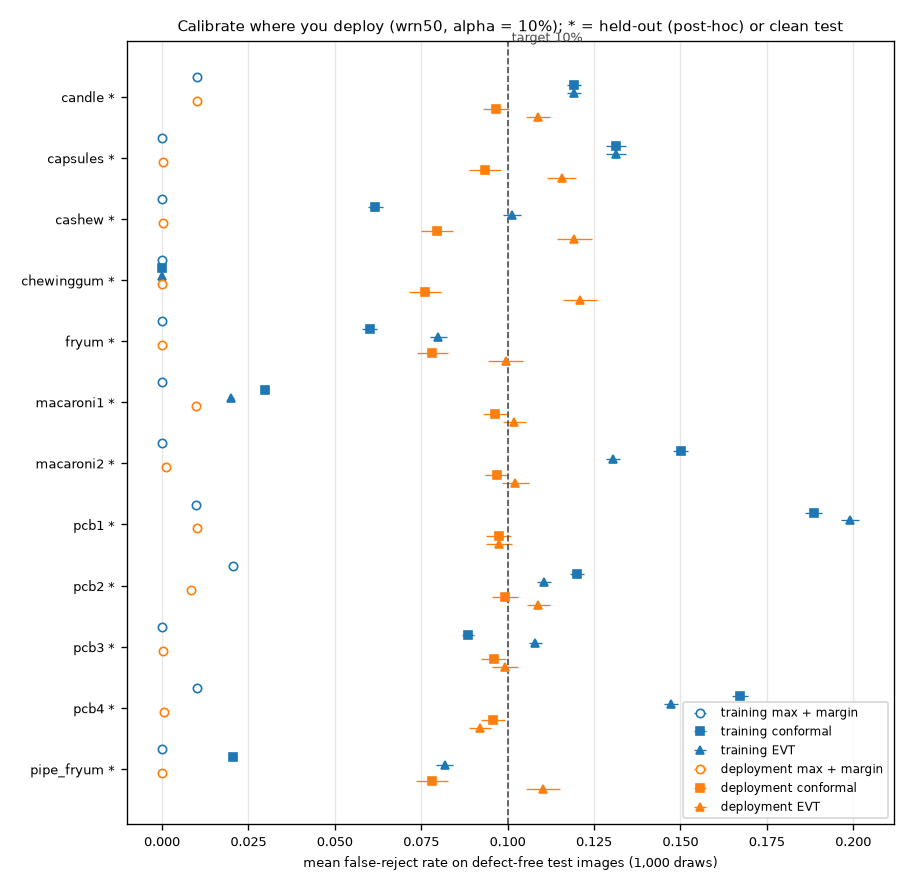

The data file committed next to this chart (first rows):
backbone, category, role, margin, rule, alpha, n_calibration, n_eval_goods, n_defects, repeats, available, mean_fpr, mean_fpr_ci_low, mean_fpr_ci_high, expected_fpr_if_exchangeable, share_draws_above_alpha, mean_recall, exceeds_alpha, fpr_all_goods, p_exchangeable
wrn50, candle, clean test, 0.13, training max + margin, 0.1, 90, 50, 100, 1000, True, 0.01014, 0.00952, 0.01076, , 0.0, 0.57, False, 0.01, 
wrn50, candle, clean test, 0.13, training conformal, 0.1, 90, 50, 100, 1000, True, 0.1192, 0.1172, 0.1213, 0.0989, 0.597, 0.96, True, 0.12, 0.3239
wrn50, candle, clean test, 0.13, training EVT, 0.1, 90, 50, 100, 1000, True, 0.1192, 0.1172, 0.1213, , 0.597, 0.97, True, 0.12, 
wrn50, candle, clean test, 0.13, deployment max + margin, 0.1, 50, 50, 100, 1000, True, 0.01014, 0.00952, 0.01076, , 0.0, 0.5436, False, , 
wrn50, candle, clean test, 0.13, deployment conformal, 0.1, 50, 50, 100, 1000, True, 0.09664, 0.09296, 0.1003, 0.09804, 0.369, 0.9324, False, , 
wrn50, candle, clean test, 0.13, deployment EVT, 0.1, 50, 50, 100, 1000, True, 0.1089, 0.1054, 0.1123, , 0.473, 0.9482, True, , 
wrn50, candle, clean test, 0.13, training max + margin, 0.05, 90, 50, 100, 1000, True, 0.01014, 0.00952, 0.01076, , 0.0, 0.57, False, 0.01, 
wrn50, candle, clean test, 0.13, training conformal, 0.05, 90, 50, 100, 1000, True, 0.0596, 0.05807, 0.06113, 0.04396, 0.655, 0.88, True, 0.06, 0.3037
wrn50, candle, clean test, 0.13, training EVT, 0.05, 90, 50, 100, 1000, True, 0.07948, 0.07776, 0.0812, , 0.856, 0.91, True, 0.08, 
wrn50, candle, clean test, 0.13, deployment max + margin, 0.05, 50, 50, 100, 1000, True, 0.01014, 0.00952, 0.01076, , 0.0, 0.5436, False, , 
wrn50, candle, clean test, 0.13, deployment conformal, 0.05, 50, 50, 100, 1000, True, 0.04026, 0.0379, 0.04262, 0.03922, 0.328, 0.8614, False, , 
wrn50, candle, clean test, 0.13, deployment EVT, 0.05, 50, 50, 100, 1000, True, 0.062, 0.05892, 0.06508, , 0.555, 0.8874, True, , 
wrn50, candle, clean test, 0.13, training max + margin, 0.01, 90, 50, 100, 1000, True, 0.01014, 0.00952, 0.01076, , 0.507, 0.57, False, 0.01, 
wrn50, candle, clean test, 0.13, training conformal, 0.01, 90, 50, 100, 1000, False, , , , , , , , , 
wrn50, candle, clean test, 0.13, training EVT, 0.01, 90, 50, 100, 1000, True, 0.0203, 0.01944, 0.02116, , 0.766, 0.83, True, 0.02, 
wrn50, candle, clean test, 0.13, deployment max + margin, 0.01, 50, 50, 100, 1000, True, 0.01014, 0.00952, 0.01076, , 0.507, 0.5436, False, , 
wrn50, candle, clean test, 0.13, deployment conformal, 0.01, 50, 50, 100, 1000, False, , , , , , , , , 
wrn50, candle, clean test, 0.13, deployment EVT, 0.01, 50, 50, 100, 1000, True, 0.02046, 0.01871, 0.02221, , 0.507, 0.7563, True, , 
wrn50, capsules, clean test, 0.13, training max + margin, 0.1, 54, 30, 100, 1000, True, 0.0, 0.0, 0.0, , 0.0, 0.02, False, 0.0, 
wrn50, capsules, clean test, 0.13, training conformal, 0.1, 54, 30, 100, 1000, True, 0.1313, 0.1285, 0.1341, 0.09091, 0.628, 0.48, True, 0.1333, 0.236
wrn50, capsules, clean test, 0.13, training EVT, 0.1, 54, 30, 100, 1000, True, 0.1313, 0.1285, 0.1341, , 0.628, 0.5, True, 0.1333, 
wrn50, capsules, clean test, 0.13, deployment max + margin, 0.1, 30, 30, 100, 1000, True, 0.00017, 2e-05, 0.00031, , 0.0, 0.1593, False, , 
wrn50, capsules, clean test, 0.13, deployment conformal, 0.1, 30, 30, 100, 1000, True, 0.0934, 0.08879, 0.09801, 0.09677, 0.327, 0.4169, False, , 
wrn50, capsules, clean test, 0.13, deployment EVT, 0.1, 30, 30, 100, 1000, True, 0.1156, 0.1113, 0.1199, , 0.48, 0.4411, True, , 
wrn50, capsules, clean test, 0.13, training max + margin, 0.05, 54, 30, 100, 1000, True, 0.0, 0.0, 0.0, , 0.0, 0.02, False, 0.0, 
wrn50, capsules, clean test, 0.13, training conformal, 0.05, 54, 30, 100, 1000, True, 0.01643, 0.0154, 0.01747, 0.03636, 0.0, 0.36, False, 0.01667, 0.7778
wrn50, capsules, clean test, 0.13, training EVT, 0.05, 54, 30, 100, 1000, True, 0.06437, 0.0623, 0.06643, , 0.66, 0.39, True, 0.06667, 
wrn50, capsules, clean test, 0.13, deployment max + margin, 0.05, 30, 30, 100, 1000, True, 0.00017, 2e-05, 0.00031, , 0.0, 0.1593, False, , 
wrn50, capsules, clean test, 0.13, deployment conformal, 0.05, 30, 30, 100, 1000, True, 0.03137, 0.02866, 0.03408, 0.03226, 0.238, 0.3262, False, , 
wrn50, capsules, clean test, 0.13, deployment EVT, 0.05, 30, 30, 100, 1000, True, 0.0586, 0.05436, 0.06284, , 0.447, 0.3837, True, , 
wrn50, capsules, clean test, 0.13, training max + margin, 0.01, 54, 30, 100, 1000, True, 0.0, 0.0, 0.0, , 0.0, 0.02, False, 0.0, 
wrn50, capsules, clean test, 0.13, training conformal, 0.01, 54, 30, 100, 1000, False, , , , , , , , , 
wrn50, capsules, clean test, 0.13, training EVT, 0.01, 54, 30, 100, 1000, True, 0.01643, 0.0154, 0.01747, , 0.493, 0.32, True, 0.01667, 
wrn50, capsules, clean test, 0.13, deployment max + margin, 0.01, 30, 30, 100, 1000, True, 0.00017, 2e-05, 0.00031, , 0.005, 0.1593, False, , 
wrn50, capsules, clean test, 0.13, deployment conformal, 0.01, 30, 30, 100, 1000, False, , , , , , , , , 
wrn50, capsules, clean test, 0.13, deployment EVT, 0.01, 30, 30, 100, 1000, True, 0.03087, 0.0282, 0.03354, , 0.493, 0.3319, True, , 
wrn50, cashew, clean test, 0.13, training max + margin, 0.1, 45, 25, 100, 1000, True, 0.0, 0.0, 0.0, , 0.0, 0.21, False, 0.0, 
wrn50, cashew, clean test, 0.13, training conformal, 0.1, 45, 25, 100, 1000, True, 0.06168, 0.05956, 0.0638, 0.08696, 0.135, 0.9, False, 0.06, 0.7103
wrn50, cashew, clean test, 0.13, training EVT, 0.1, 45, 25, 100, 1000, True, 0.1013, 0.09865, 0.104, , 0.51, 0.92, False, 0.1, 
wrn50, cashew, clean test, 0.13, deployment max + margin, 0.1, 25, 25, 100, 1000, True, 0.0002, -8e-05, 0.00048, , 0.001, 0.5446, False, , 
wrn50, cashew, clean test, 0.13, deployment conformal, 0.1, 25, 25, 100, 1000, True, 0.07952, 0.07497, 0.08407, 0.07692, 0.332, 0.8746, False, , 
wrn50, cashew, clean test, 0.13, deployment EVT, 0.1, 25, 25, 100, 1000, True, 0.1192, 0.1142, 0.1243, , 0.538, 0.918, True, , 
wrn50, cashew, clean test, 0.13, training max + margin, 0.05, 45, 25, 100, 1000, True, 0.0, 0.0, 0.0, , 0.0, 0.21, False, 0.0, 
wrn50, cashew, clean test, 0.13, training conformal, 0.05, 45, 25, 100, 1000, True, 0.04096, 0.0392, 0.04272, 0.04348, 0.265, 0.84, False, 0.04, 0.5399
wrn50, cashew, clean test, 0.13, training EVT, 0.05, 45, 25, 100, 1000, True, 0.02016, 0.01892, 0.0214, , 0.0, 0.79, False, 0.02, 
wrn50, cashew, clean test, 0.13, deployment max + margin, 0.05, 25, 25, 100, 1000, True, 0.0002, -8e-05, 0.00048, , 0.002, 0.5446, False, , 
wrn50, cashew, clean test, 0.13, deployment conformal, 0.05, 25, 25, 100, 1000, True, 0.04008, 0.03674, 0.04342, 0.03846, 0.265, 0.8218, False, , 
wrn50, cashew, clean test, 0.13, deployment EVT, 0.05, 25, 25, 100, 1000, True, 0.07912, 0.07463, 0.08361, , 0.52, 0.8689, True, , 
wrn50, cashew, clean test, 0.13, training max + margin, 0.01, 45, 25, 100, 1000, True, 0.0, 0.0, 0.0, , 0.0, 0.21, False, 0.0, 
wrn50, cashew, clean test, 0.13, training conformal, 0.01, 45, 25, 100, 1000, False, , , , , , , , , 
wrn50, cashew, clean test, 0.13, training EVT, 0.01, 45, 25, 100, 1000, True, 0.0, 0.0, 0.0, , 0.0, 0.5, False, 0.0, 
wrn50, cashew, clean test, 0.13, deployment max + margin, 0.01, 25, 25, 100, 1000, True, 0.0002, -8e-05, 0.00048, , 0.002, 0.5446, False, , 
wrn50, cashew, clean test, 0.13, deployment conformal, 0.01, 25, 25, 100, 1000, False, , , , , , , , , 
wrn50, cashew, clean test, 0.13, deployment EVT, 0.01, 25, 25, 100, 1000, True, 0.03312, 0.02985, 0.03639, , 0.388, 0.7853, True, , 
wrn50, chewinggum, clean test, 0.13, training max + margin, 0.1, 45, 25, 100, 1000, True, 0.0, 0.0, 0.0, , 0.0, 0.91, False, 0.0, 
wrn50, chewinggum, clean test, 0.13, training conformal, 0.1, 45, 25, 100, 1000, True, 0.0, 0.0, 0.0, 0.08696, 0.0, 0.95, False, 0.0, 1.0
wrn50, chewinggum, clean test, 0.13, training EVT, 0.1, 45, 25, 100, 1000, True, 0.0, 0.0, 0.0, , 0.0, 0.95, False, 0.0, 
wrn50, chewinggum, clean test, 0.13, deployment max + margin, 0.1, 25, 25, 100, 1000, True, 0.0, 0.0, 0.0, , 0.0, 0.94, False, , 
wrn50, chewinggum, clean test, 0.13, deployment conformal, 0.1, 25, 25, 100, 1000, True, 0.076, 0.07135, 0.08065, 0.07692, 0.303, 0.9537, False, , 
wrn50, chewinggum, clean test, 0.13, deployment EVT, 0.1, 25, 25, 100, 1000, True, 0.121, 0.1162, 0.1258, , 0.564, 0.9656, True, , 
... 156 more rows
